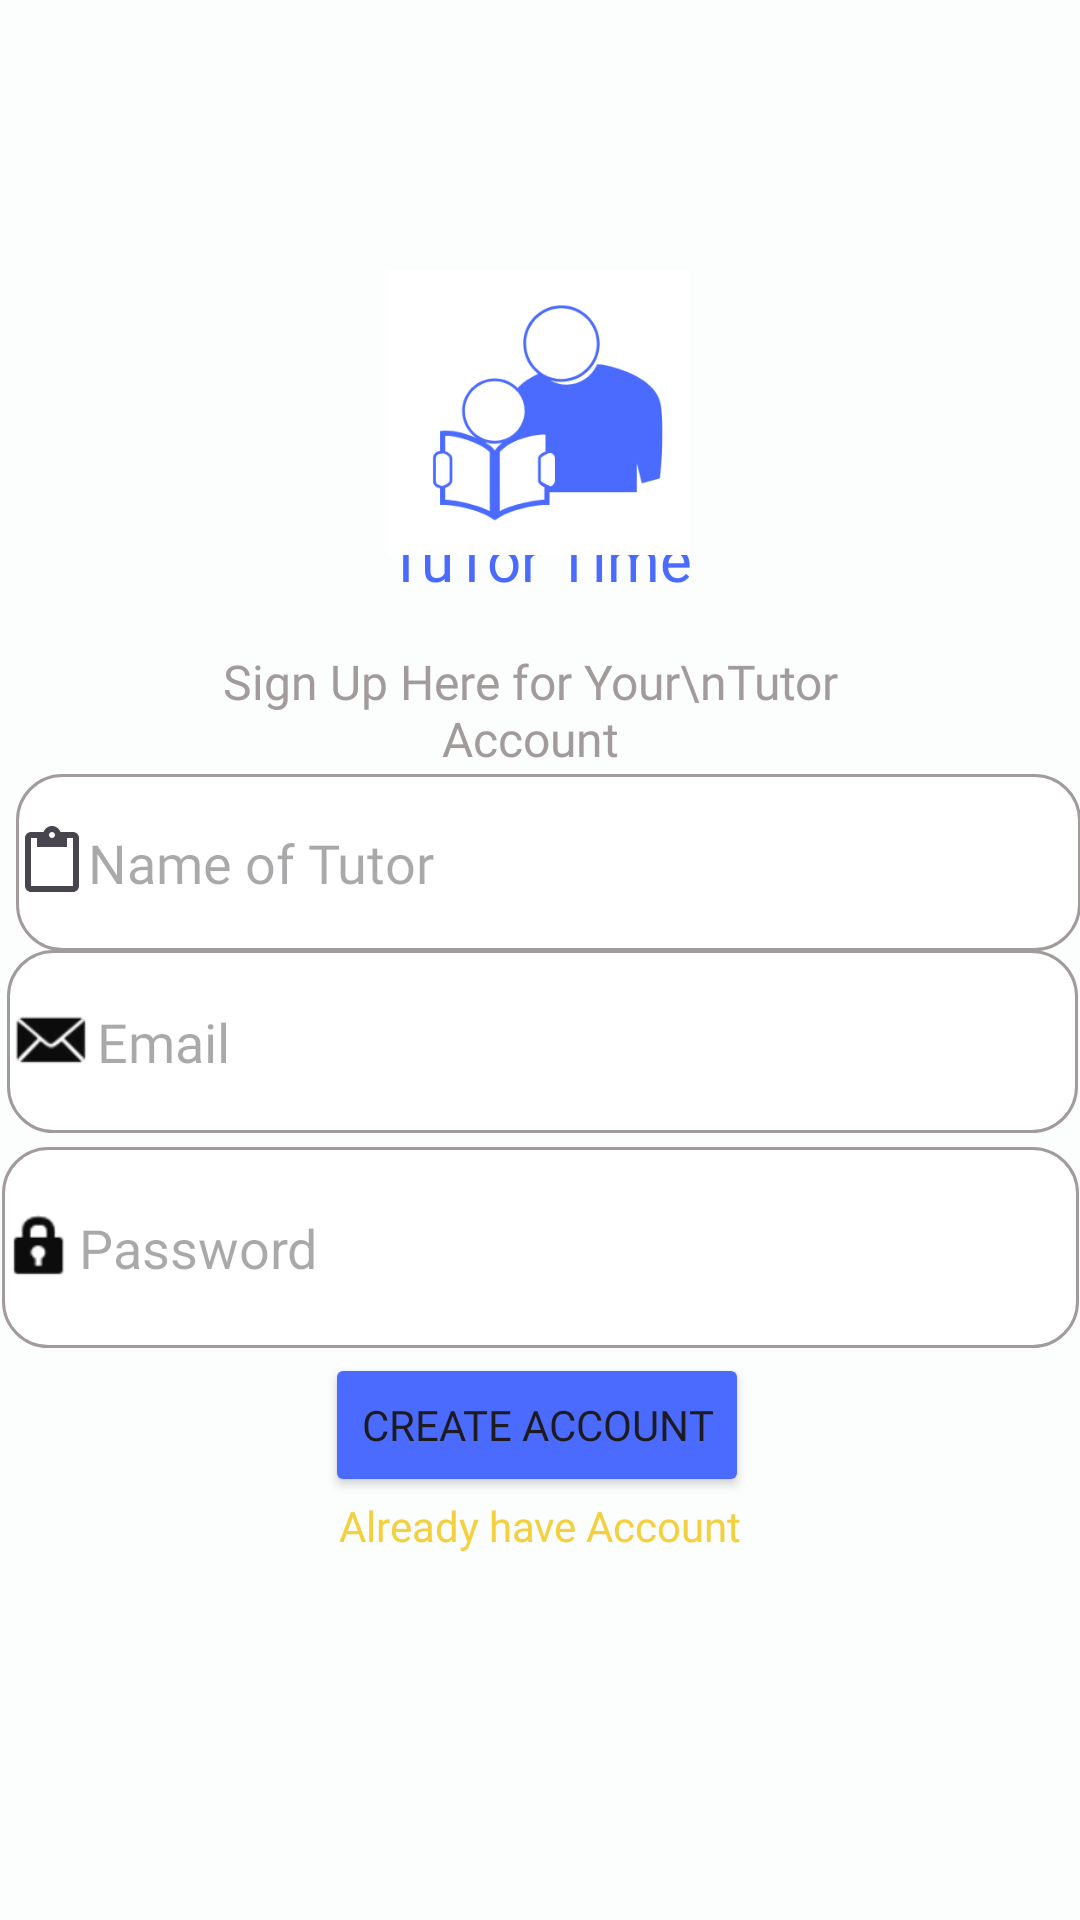

The Android layout XML behind this screen, and the referenced resources:
<!-- AndroidManifest.xml: application theme Theme.TuTorAdmin -->
<!-- res/layout/activity_signup.xml -->
<?xml version="1.0" encoding="utf-8"?>
<androidx.constraintlayout.widget.ConstraintLayout xmlns:android="http://schemas.android.com/apk/res/android"
    xmlns:app="http://schemas.android.com/apk/res-auto"
    xmlns:tools="http://schemas.android.com/tools"
    android:id="@+id/main"
    android:layout_width="match_parent"
    android:layout_height="match_parent"
    android:background="#FCFDFD"
    tools:context=".signup">

    <EditText
        android:id="@+id/textpassword"
        android:layout_width="359dp"
        android:layout_height="67dp"
        android:background="@drawable/corner"
        android:drawableLeft="@android:drawable/ic_lock_idle_lock"
        android:drawableTint="#0C0C0C"
        android:ems="10"
        android:hint="Password"
        android:inputType="textPassword"
        app:layout_constraintBottom_toBottomOf="parent"
        app:layout_constraintEnd_toEndOf="parent"
        app:layout_constraintStart_toStartOf="parent"
        app:layout_constraintTop_toTopOf="parent"
        app:layout_constraintVertical_bias="0.667" />

    <EditText
        android:id="@+id/emailaddress"
        android:layout_width="357dp"
        android:layout_height="61dp"
        android:layout_marginLeft="20dp"
        android:layout_marginRight="20dp"
        android:background="@drawable/corner"
        android:drawableLeft="@android:drawable/sym_action_email"
        android:drawableTint="#0C0C0C"
        android:ems="10"
        android:fontFamily="@font/inter_medium"
        android:hint="Email"
        android:inputType="textEmailAddress"
        app:layout_constraintBottom_toBottomOf="parent"
        app:layout_constraintEnd_toEndOf="parent"
        app:layout_constraintHorizontal_bias="0.481"
        app:layout_constraintStart_toStartOf="parent"
        app:layout_constraintTop_toTopOf="parent"
        app:layout_constraintVertical_bias="0.547" />

    <TextView
        android:id="@+id/textView4"
        android:layout_width="159dp"
        android:layout_height="26dp"
        android:layout_marginTop="96dp"
        android:fontFamily="@font/inter_bold"
        android:text="TuTor Time"
        android:textAlignment="center"
        android:textAppearance="@style/TextAppearance.AppCompat.Medium"
        android:textColor="#4B6BFF"
        android:textSize="20sp"
        app:layout_constraintBottom_toTopOf="@+id/textView3"
        app:layout_constraintEnd_toEndOf="parent"
        app:layout_constraintStart_toStartOf="parent"
        app:layout_constraintTop_toTopOf="parent"
        app:layout_constraintVertical_bias="0.812" />

    <ImageView
        android:id="@+id/imageView4"
        android:layout_width="132dp"
        android:layout_height="95dp"
        app:layout_constraintBottom_toBottomOf="parent"
        app:layout_constraintEnd_toEndOf="parent"
        app:layout_constraintHorizontal_bias="0.498"
        app:layout_constraintStart_toStartOf="parent"
        app:layout_constraintTop_toTopOf="parent"
        app:layout_constraintVertical_bias="0.165"
        app:srcCompat="@drawable/img_5" />

    <TextView
        android:id="@+id/textView3"
        android:layout_width="218dp"
        android:layout_height="49dp"
        android:fontFamily="@font/inter_medium"
        android:text="Sign Up Here for Your\nTutor Account"
        android:textAlignment="center"
        android:textAppearance="@style/TextAppearance.AppCompat.Large"
        android:textColor="#A29B9B"
        android:textSize="16sp"
        app:layout_constraintBottom_toBottomOf="parent"
        app:layout_constraintEnd_toEndOf="parent"
        app:layout_constraintHorizontal_bias="0.476"
        app:layout_constraintStart_toStartOf="parent"
        app:layout_constraintTop_toTopOf="parent"
        app:layout_constraintVertical_bias="0.366" />

    <EditText
        android:id="@+id/username"
        android:layout_width="355dp"
        android:layout_height="59dp"
        android:layout_marginLeft="20dp"
        android:layout_marginRight="20dp"
        android:background="@drawable/corner"
        android:drawableLeft="?attr/actionModePasteDrawable"
        android:drawableTint="#060607"
        android:ems="10"
        android:fontFamily="@font/inter_medium"
        android:hint="Name of Tutor"
        android:inputType="text"
        app:layout_constraintBottom_toBottomOf="parent"
        app:layout_constraintEnd_toEndOf="parent"
        app:layout_constraintHorizontal_bias="0.428"
        app:layout_constraintStart_toStartOf="parent"
        app:layout_constraintTop_toTopOf="parent"
        app:layout_constraintVertical_bias="0.444" />

    <Button
        android:id="@+id/createaccount"
        android:layout_width="wrap_content"
        android:layout_height="wrap_content"
        android:backgroundTint="#4B6BFF"
        android:fontFamily="@font/inter_semibold"
        android:text="Create Account"
        app:layout_constraintBottom_toBottomOf="parent"
        app:layout_constraintEnd_toEndOf="parent"
        app:layout_constraintHorizontal_bias="0.496"
        app:layout_constraintStart_toStartOf="parent"
        app:layout_constraintTop_toTopOf="parent"
        app:layout_constraintVertical_bias="0.762" />

    <TextView
        android:id="@+id/alreadyhavebutton"
        android:layout_width="183dp"
        android:layout_height="27dp"
        android:fontFamily="@font/inter_semibold"
        android:text="Already have Account"
        android:textAlignment="center"
        android:textAppearance="@style/TextAppearance.AppCompat.Medium"
        android:textColor="#F4D03F"
        android:textSize="14sp"
        app:layout_constraintBottom_toBottomOf="parent"
        app:layout_constraintEnd_toEndOf="parent"
        app:layout_constraintStart_toStartOf="parent"
        app:layout_constraintTop_toBottomOf="@+id/createaccount"
        app:layout_constraintVertical_bias="0.0" />


</androidx.constraintlayout.widget.ConstraintLayout>
<!-- resources referenced by this layout -->
<resources>
  <!-- drawable corner (drawable) -->
  <?xml version="1.0" encoding="utf-8"?>
  <shape xmlns:android="http://schemas.android.com/apk/res/android">
  
      <corners android:radius="15dp"/>
      <solid android:color="@color/white"/>
      <stroke android:color="#A29B9B" android:width="1dp"/>
  </shape>
  <!-- drawable img_5: png bitmap (drawable, 9127 bytes) -->
  <style name="Theme.TuTorAdmin" parent="Base.Theme.TuTorAdmin" />
  <style name="Base.Theme.TuTorAdmin" parent="Theme.Material3.DayNight.NoActionBar">
          
          
      </style>
  <!-- not gathered from this repository: default colours our renderer supplied (Android Studio template values) -->
  <color name="white">#FFFFFFFF</color>
</resources>
